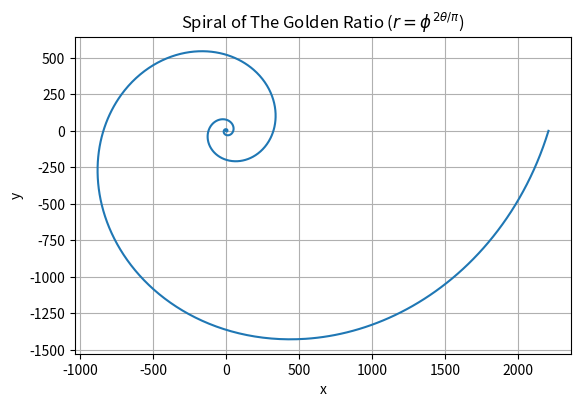

This chart was generated by the following Python code:

"""
Simulation: The Golden Ratio
Graphs the golden ratio by using the growth rule to graph the spiral after each quarter turn.
"""

import matplotlib.pyplot as plt
import numpy as np

phi = (1 + np.sqrt(5))/2
a = 1 # initial radius or quarter circle

# Theta values across 4 full rotations (8*pi radians)
theta = np.linspace(0, 8 * np.pi, 2000)

# Polar equation: grows by a factor of phi every quarter-turn (pi/2)
r = a * (phi ** (2 * theta / np.pi))

# Convert polar (r, theta) to Cartesian (x, y)
x = r * np.cos(theta)
y = r * np.sin(theta)

plt.plot(x, y)
plt.gca().set_aspect("equal")  # Essential so the spiral isn't stretched
plt.title("Spiral of The Golden Ratio ($r = \\phi^{2\\theta/\\pi}$)")
plt.xlabel("x")
plt.ylabel("y")
plt.grid()
plt.show()
